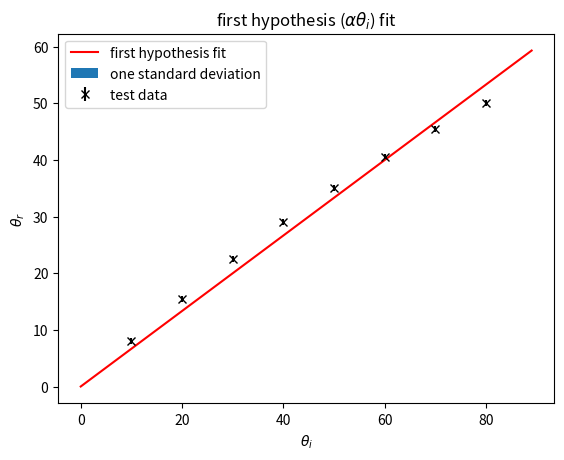
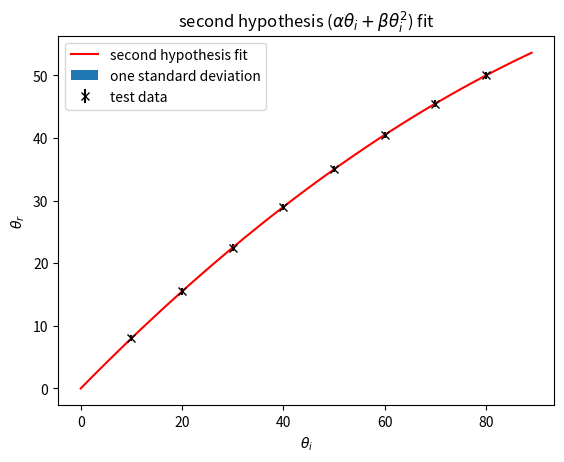
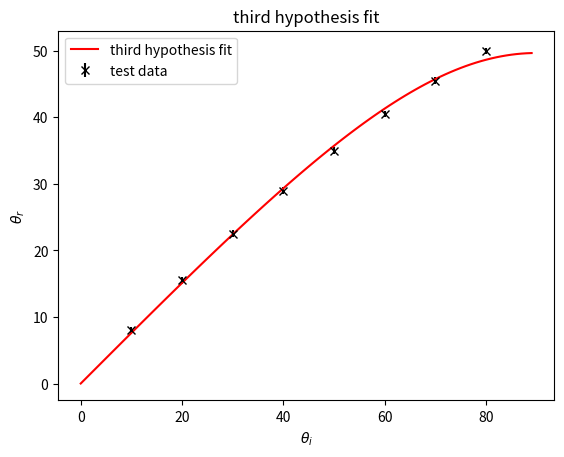

Generate these figures, in order, with matplotlib:
import numpy as np
from scipy.optimize import curve_fit
from scipy.stats import chi2
import matplotlib
import matplotlib.pyplot as plt

# Ex 3a

# Define the data set

t_i = np.array([10.0, 20.0, 30.0, 40.0, 50.0, 60.0, 70.0, 80.0])
t_r = np.array([8.0,  15.5, 22.5, 29.0, 35.0, 40.5, 45.5, 50.0])
sig = np.array([0.5,  0.5,  0.5,  0.5,  0.5,  0.5,  0.5,  0.5])


# Define Hypotheses

def h1(t_i, *vars):
    a, = vars
    return a*t_i

def h2(t_i, *vars):
    a, b = vars
    return a*t_i - b*t_i**2

# Curve fitting

p0_1 = np.array([1.0])
p0_2 = np.array([1.0, 1.0])

params_1, covariance_1 = curve_fit(h1, t_i, t_r, p0_1, sig, absolute_sigma=True)
params_2, covariance_2 = curve_fit(h2, t_i, t_r, p0_2, sig, absolute_sigma=True)

# Parameter standard deviation

params_1_std_dev = np.sqrt(np.diag(covariance_1))
params_2_std_dev = np.sqrt(np.diag(covariance_2))

# Plotting

fig1 = plt.figure()
fig2 = plt.figure()
ax1 = fig1.add_subplot()
ax1.set_title('first hypothesis ($\\alpha \\theta_i$) fit')
ax2 = fig2.add_subplot()
ax2.set_title('second hypothesis ($\\alpha \\theta_i+\\beta \\theta_i^2$) fit')
ax1.set_ylabel("$\\theta_r$")
ax2.set_ylabel("$\\theta_r$")
ax1.set_xlabel("$\\theta_i$")
ax2.set_xlabel("$\\theta_i$")

t_i_val = np.arange(0, 90, 1)

def std_dev(t_i, cov): return np.sqrt(sum([(t_i**(i+j))*cov[i][j] for i in range(len(cov)) for j in range(len(cov))]))

## Given Data
ax1.errorbar(t_i, t_r, yerr=sig, fmt='kx', label="test data")
ax2.errorbar(t_i, t_r, yerr=sig, fmt='kx', label="test data")

## Plot the two fits
ax1.plot(t_i_val, h1(t_i_val, *params_1), 'r', label="first hypothesis fit")
ax1.fill_between(t_i_val, h1(t_i_val, *params_1)-std_dev(t_i_val, covariance_1), h1(t_i_val, *params_1)+std_dev(t_i_val, covariance_1), label="one standard deviation")
ax1.legend()

ax2.plot(t_i_val, h2(t_i_val, *params_2), 'r', label="second hypothesis fit")
ax2.fill_between(t_i_val, h2(t_i_val, *params_2)-std_dev(t_i_val, covariance_2), h2(t_i_val, *params_2)+std_dev(t_i_val, covariance_2), label="one standard deviation")
ax2.legend()

plt.show()

# Chi-Square

## Hypothesis 1
chi_sq_min_1 = sum(((t_r - h1(t_i, *params_1))/sig)**2)
ndof_1 = len(t_i)-len(p0_1)
print(f"---Hypothesis 1---\nChi-sq-min/NDoF:\t{chi_sq_min_1/ndof_1}\np-value:\t\t{chi2.sf(chi_sq_min_1, df=ndof_1)}")

## Hypothesis 2
chi_sq_min_2 = sum(((t_r - h2(t_i, *params_2))/sig)**2)
ndof_2 = len(t_i)-len(p0_2)
print(f"---Hypothesis 2---\nChi-sq-min/NDoF:\t{chi_sq_min_2/ndof_2}\np-value:\t\t{chi2.sf(chi_sq_min_2, df=ndof_2)}")

# Ex 3b

# Define Sahl formula

def h3(t_i, *vars):
    r, = vars
    return np.rad2deg(np.arcsin( np.sin(np.deg2rad(t_i)) / r ))

p0_3 = np.array([1.0])

params_3, covariance_3 = curve_fit(h3, t_i, t_r, p0_3, sig, absolute_sigma=True)

chi_sq_min_3 = sum(((t_r - h3(t_i, *params_3))/sig)**2)
ndof_3 = len(t_i)-len(p0_3)
print(f"---Hypothesis 3---\nChi-sq-min/NDoF:\t{chi_sq_min_3/ndof_3}\np-value:\t\t{chi2.sf(chi_sq_min_3, df=ndof_3)}")

fig3 = plt.figure()
ax3 = fig3.add_subplot()
ax3.set_title('third hypothesis fit')
ax3.set_ylabel("$\\theta_r$")
ax3.set_xlabel("$\\theta_i$")

ax3.errorbar(t_i, t_r, yerr=sig, fmt='kx', label="test data")

ax3.plot(t_i_val, h3(t_i_val, *params_3), 'r', label="third hypothesis fit")
ax3.legend()

plt.show()

print(f"\n\nHypothesis 1:\t a = {params_1[0]}")
print(f"\n\nHypothesis 2:\t a = {params_2[0]}\tb = {params_2[1]}")
print(f"\n\nHypothesis 3:\t r = {params_3[0]}")
